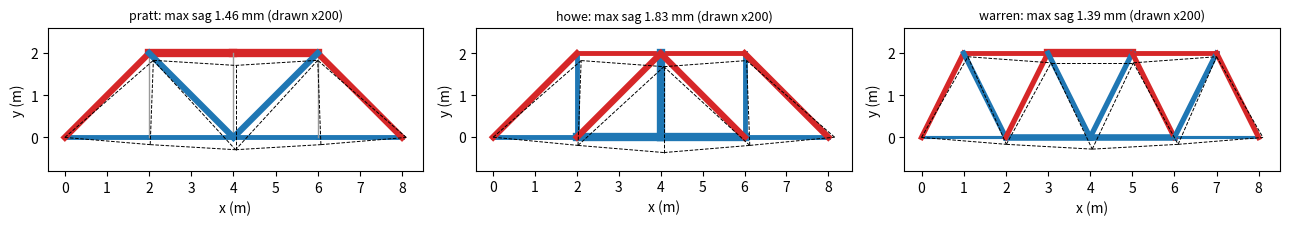
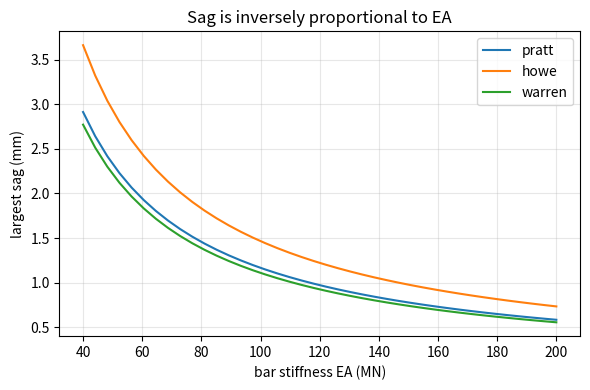

Generate these figures, in order, with matplotlib:
"""Session 3 (Level 3): a direct-stiffness truss solver, validated and stress-tested.

Run:  python start.py 3
"""
# %% [markdown]
# # Session 3: one solver for any 2D pin-jointed truss
# **A. Real-world problem.** Statics (Session 2) fails when a truss has extra bars, and it
# says nothing about how far the truss sags. A footbridge must be strong *and* stiff. We
# build the method that computer programs use: the direct stiffness method, in which each
# bar is a spring and the whole truss is one equation K u = f.
#
# **Plan.** (1) one bar as a spring, (2) assemble all bars into K, (3) apply supports and
# solve, (4) recover bar forces, (5) validate against hand results, equilibrium and a
# virtual-work formula, (6) compare Pratt, Howe and Warren, (7) test a missing bar,
# stiffness changes and Euler buckling.
#
# Educational model: ideal pins, small deflections, straight weightless bars. Not for real
# structures.

# %%
import pathlib

import numpy as np

# where figures are saved (works as a script and in Jupyter/Colab)
OUT = (pathlib.Path(__file__).resolve().parent if "__file__" in globals() else pathlib.Path(".")) / "out"


# %% [markdown]
# ## Step 1: one bar is a spring along its own axis
# A bar from joint i to joint k has length L and axial stiffness EA/L (E = Young's modulus,
# A = cross-section area). With direction cosines c = cos(angle), s = sin(angle), the bar
# contributes the 4 x 4 matrix (EA/L) * [[c c, c s, -c c, -c s], [c s, s s, -c s, -s s],
# [-c c, -c s, c c, c s], [-c s, -s s, c s, s s]] to the joints it touches.
# Units: lengths in m, forces in kN, EA in kN, displacements in m.

# %%
def member_geometry(nodes, members):
    """Lengths and direction cosines (cx, cy) of every bar."""
    nodes = np.asarray(nodes, float)
    vec = np.array([nodes[k] - nodes[i] for i, k in members])
    length = np.linalg.norm(vec, axis=1)
    return length, vec / length[:, None]


def assemble_k(nodes, members, EA):
    """Global stiffness matrix (2 j x 2 j). EA is one number or one value per bar (kN)."""
    nodes = np.asarray(nodes, float)
    EA = np.broadcast_to(np.asarray(EA, float), (len(members),))
    length, cs = member_geometry(nodes, members)
    K = np.zeros((2 * len(nodes), 2 * len(nodes)))
    for e, (i, k) in enumerate(members):
        c, s = cs[e]
        blk = np.array([[c * c, c * s], [c * s, s * s]])
        dofs = [2 * i, 2 * i + 1, 2 * k, 2 * k + 1]
        ke = EA[e] / length[e] * np.block([[blk, -blk], [-blk, blk]])
        K[np.ix_(dofs, dofs)] += ke
    return K


# %% [markdown]
# ## Step 2: supports, the solve, and the recovery of forces
# Supports remove unknowns: we keep only the free degrees of freedom (dofs), solve
# K_ff u_f = f_f, and then recover each bar force from its stretch:
# F = (EA/L) * ((u_k - u_i) . (c, s)). Positive F = tension. Reactions follow from
# R = K u - f at the fixed dofs.
# A truss that is a *mechanism* has a singular K_ff: some motion costs no energy. We detect
# it from the rank of K_ff (or a huge condition number).

# %%
def free_dofs(n_nodes, supports):
    fixed = {2 * n + d for n, fl in supports.items() for d in (0, 1) if fl[d]}
    return [d for d in range(2 * n_nodes) if d not in fixed], sorted(fixed)


def is_mechanism(K, free):
    """True when the free-dof stiffness matrix is rank deficient (the truss can move freely)."""
    Kff = K[np.ix_(free, free)]
    return bool(np.linalg.matrix_rank(Kff) < len(free))


def solve_truss(nodes, members, EA, supports, loads):
    """Direct stiffness solution. Returns dict with u (j, 2) in m, forces (kN, tension +), reactions (2j,) in kN."""
    nodes = np.asarray(nodes, float)
    K = assemble_k(nodes, members, EA)
    free, fixed = free_dofs(len(nodes), supports)
    if is_mechanism(K, free):
        raise ValueError("mechanism: the stiffness matrix is singular (a bar is missing or supports are too few)")
    f = np.zeros(2 * len(nodes))
    for n, (fx, fy) in loads.items():
        f[2 * n] += fx
        f[2 * n + 1] += fy
    u = np.zeros(2 * len(nodes))
    u[free] = np.linalg.solve(K[np.ix_(free, free)], f[free])
    length, cs = member_geometry(nodes, members)
    EAv = np.broadcast_to(np.asarray(EA, float), (len(members),))
    forces = np.array([EAv[e] / length[e] * (u[2 * k:2 * k + 2] - u[2 * i:2 * i + 2]) @ cs[e]
                       for e, (i, k) in enumerate(members)])
    R = np.zeros(2 * len(nodes))
    R[fixed] = (K @ u - f)[fixed]
    return {"u": u.reshape(-1, 2), "forces": forces, "reactions": R}


def joint_residuals(nodes, members, forces, reactions, loads):
    """Net force on every joint (j, 2); all zeros when every pin is in equilibrium."""
    nodes = np.asarray(nodes, float)
    _, cs = member_geometry(nodes, members)
    res = np.array(reactions, float).reshape(-1, 2)
    for e, (i, k) in enumerate(members):
        res[i] += forces[e] * cs[e]
        res[k] -= forces[e] * cs[e]
    for n, (fx, fy) in loads.items():
        res[n] += (fx, fy)
    return res


# %% [markdown]
# ## Step 3: three bridge shapes under the same load
# Each is 8 m long with 4 panels of 2 m and a height of 2 m. Bottom joints sit on the deck;
# a pin at the left foot, a roller at the right foot, and a 10 kN load at midspan.
# Pratt: diagonals slope down towards the middle. Howe: diagonals slope up towards the
# middle. Warren: only sloping bars, alternately up and down.

# %%
def bridge(kind, span=8.0, panels=4, height=2.0):
    """Return nodes, members for 'pratt', 'howe' or 'warren' (panels must be even)."""
    dx = span / panels
    bottom = [[dx * i, 0.0] for i in range(panels + 1)]
    mem = [(i, i + 1) for i in range(panels)]
    if kind == "warren":
        top = [[dx * (i + 0.5), height] for i in range(panels)]
        nb = panels + 1
        mem += [(nb + i, nb + i + 1) for i in range(panels - 1)]
        for i in range(panels):
            mem += [(i, nb + i), (nb + i, i + 1)]
        return np.array(bottom + top, float), mem
    top = [[dx * i, height] for i in range(1, panels)]
    nb = panels + 1
    t = lambda i: nb + i - 1                       # index of the top joint above bottom joint i
    mem += [(t(i), t(i + 1)) for i in range(1, panels - 1)]
    mem += [(i, t(i)) for i in range(1, panels)]   # verticals
    mem += [(0, t(1)), (panels, t(panels - 1))]    # inclined end posts
    half = panels // 2
    for i in range(1, half):
        if kind == "pratt":
            mem += [(t(i), i + 1), (t(panels - i), panels - i - 1)]
        else:
            mem += [(i, t(i + 1)), (panels - i, t(panels - i - 1))]
    return np.array(bottom + top, float), mem


def standard_case(kind, load=10.0, EA=80000.0, **kw):
    nodes, members = bridge(kind, **kw)
    panels = int(round(nodes[:, 0].max() / 2.0))
    n_bottom = len([1 for x, y in nodes if y == 0.0])
    supports = {0: (1, 1), n_bottom - 1: (0, 1)}
    mid = n_bottom // 2
    return nodes, members, supports, {mid: (0.0, -load)}, EA


def tension_members(members, forces, tol=1e-6):
    return [m for m, f in zip(members, forces) if f > tol]


# %% [markdown]
# ## Step 4: an independent check of the deflection, by virtual work
# Unit-load (virtual work) formula: the deflection of a joint in the direction of a unit
# load placed there is delta = sum over bars of F_i f_i L_i / (EA)_i, where F_i are the
# bar forces for the real load and f_i those for a unit load at that joint.
# Simple case (the Session 1 truss): two sloping bars of length Ls and a bottom tie of
# length L, load P at the apex. Then F = -P/(2 sin t), f = -1/(2 sin t) for the sloping
# bars, F = P/(2 tan t), f = 1/(2 tan t) for the tie.

# %%
def virtual_work_deflection(forces, unit_forces, length, EA):
    return float(np.sum(forces * unit_forces * length / EA))


def triangle_apex_deflection(P, span, height, EA):
    """Closed-form apex deflection (m, downwards) of the two-bar-plus-tie truss."""
    th = np.arctan2(height, span / 2.0)
    Ls = np.hypot(span / 2.0, height)
    top = 2 * (P / (2 * np.sin(th))) * (1 / (2 * np.sin(th))) * Ls / EA
    tie = (P / (2 * np.tan(th))) * (1 / (2 * np.tan(th))) * span / EA
    return float(top + tie)


# %% [markdown]
# ## Step 5: when a bar goes missing, and when a bar buckles
# Remove one diagonal and the stiffness matrix becomes singular: the truss is a mechanism.
# For a compression bar the Euler load for a pin-ended column is P_cr = pi^2 E I / L^2
# (I = second moment of area). Used here only as a check that a compression bar does not
# fail by sideways bending. For a solid round bar of area A, I = A^2 / (4 pi).

# %%
def euler_load_kn(E_gpa, area_mm2, length_m):
    """Euler buckling load (kN) of a pin-ended solid round bar."""
    I_m4 = (area_mm2 * 1e-6) ** 2 / (4 * np.pi)
    return float(np.pi ** 2 * E_gpa * 1e6 * I_m4 / length_m ** 2)


# %% [markdown]
# ## Step 6: size a footbridge (mini-project tools)
# Fully stressed sizing: every bar gets the area |F| / sigma_allow, but not less than a
# minimum area. If the sag is above the limit, all areas are scaled up together (for a
# determinate truss the sag is proportional to 1/area). Weight = density * sum(A L).
# Illustrative numbers only.

# %%
def size_truss(nodes, members, supports, loads, sigma_mpa=150.0, a_min_mm2=100.0, E_gpa=200.0, limit_mm=None):
    """Return dict(area, weight_kg, sag_mm, scaled) for a determinate truss."""
    length, _ = member_geometry(nodes, members)
    f0 = solve_truss(nodes, members, E_gpa * 300.0, supports, loads)["forces"]
    area = np.maximum(np.abs(f0) * 1000.0 / sigma_mpa, a_min_mm2)
    scaled = 1.0
    sag = -solve_truss(nodes, members, E_gpa * area, supports, loads)["u"][:, 1].min() * 1000.0
    if limit_mm is not None and sag > limit_mm:
        scaled = sag / limit_mm
        area = area * scaled
        sag = limit_mm
    weight = float(7850.0 * np.sum(area * 1e-6 * length))
    return {"area": area, "weight_kg": weight, "sag_mm": float(sag), "scaled": float(scaled)}


def footbridge_case(kind, line_load=6.0):
    """12 m footbridge, 6 panels of 2 m, height 2 m, uniform deck load line_load (kN/m)."""
    nodes, members = bridge(kind, span=12.0, panels=6, height=2.0)
    n_bottom = 7
    supports = {0: (1, 1), n_bottom - 1: (0, 1)}
    loads = {i: (0.0, -line_load * 2.0) for i in range(1, n_bottom - 1)}
    return nodes, members, supports, loads


# %% [markdown]
# ## Step 7: see it
# %%
if __name__ == "__main__":
    import matplotlib.pyplot as plt

    OUT.mkdir(exist_ok=True)
    fig, axs = plt.subplots(1, 3, figsize=(13, 3.6))
    for ax, kind in zip(axs, ("pratt", "howe", "warren")):
        nodes, members, supports, loads, EA = standard_case(kind)
        r = solve_truss(nodes, members, EA, supports, loads)
        F, u = r["forces"], r["u"]
        big = np.abs(F).max()
        for (i, k), fk in zip(members, F):
            col = "tab:blue" if fk > 1e-6 else ("tab:red" if fk < -1e-6 else "0.6")
            ax.plot(nodes[[i, k], 0], nodes[[i, k], 1], color=col, lw=1 + 5 * abs(fk) / big)
        d = nodes + 200 * u
        for (i, k) in members:
            ax.plot(d[[i, k], 0], d[[i, k], 1], "k--", lw=0.7)
        ax.set_aspect("equal")
        ax.set_title(f"{kind}: max sag {-u[:, 1].min() * 1000:.2f} mm (drawn x200)", fontsize=9)
        ax.set_xlabel("x (m)")
        ax.set_ylabel("y (m)")
        ax.set_ylim(-0.8, 2.6)
        nt = len(tension_members(members, F))
        print(f"{kind:7s}: {len(members)} bars, {nt} in tension, "
              f"max tension {F.max():+.2f} kN, max compression {F.min():+.2f} kN, "
              f"sag {-u[:, 1].min() * 1000:.3f} mm")
    fig.tight_layout()
    fig.savefig(OUT / "three_trusses.png", dpi=120)

    # sensitivity of sag to member stiffness (determinate trusses: forces do not change)
    fig2, ax2 = plt.subplots(figsize=(6, 4))
    eas = np.linspace(40000, 200000, 40)
    for kind in ("pratt", "howe", "warren"):
        nodes, members, supports, loads, _ = standard_case(kind)
        sag = [-solve_truss(nodes, members, ea, supports, loads)["u"][:, 1].min() * 1000 for ea in eas]
        ax2.plot(eas / 1000, sag, label=kind)
    ax2.set_xlabel("bar stiffness EA (MN)")
    ax2.set_ylabel("largest sag (mm)")
    ax2.set_title("Sag is inversely proportional to EA")
    ax2.grid(alpha=0.3)
    ax2.legend()
    fig2.tight_layout()
    fig2.savefig(OUT / "sag_vs_ea.png", dpi=120)

    nodes, members, supports, loads, EA = standard_case("pratt")
    try:
        solve_truss(nodes, members[:-1], EA, supports, loads)
    except ValueError as err:
        print("missing bar ->", err)
    A = 300.0
    print("Euler load of a 2 m long solid bar of 300 mm^2:", round(euler_load_kn(200.0, A, 2.0), 3), "kN")
    for kind in ("pratt", "howe", "warren"):
        nodes, members, supports, loads = footbridge_case(kind)
        r = size_truss(nodes, members, supports, loads, limit_mm=24.0)
        print(f"footbridge {kind:7s}: weight {r['weight_kg']:.0f} kg, sag {r['sag_mm']:.1f} mm, scale {r['scaled']:.2f}")
    print("saved figures in", OUT)

# %% [markdown]
# ## Try it
# Do the coding tasks, answer the four questions in the README (section F), then run the
# checkpoint.
